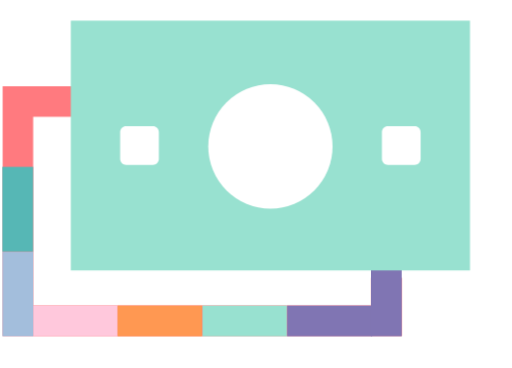
t = 0.00 s
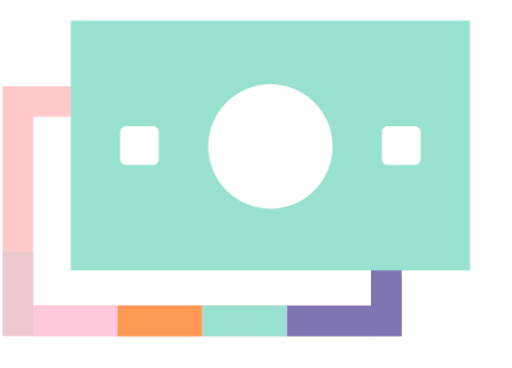
t = 0.40 s
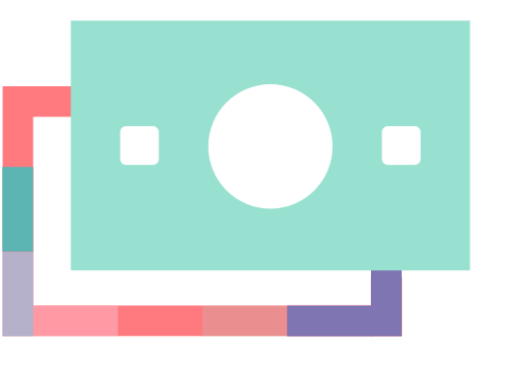
t = 0.70 s
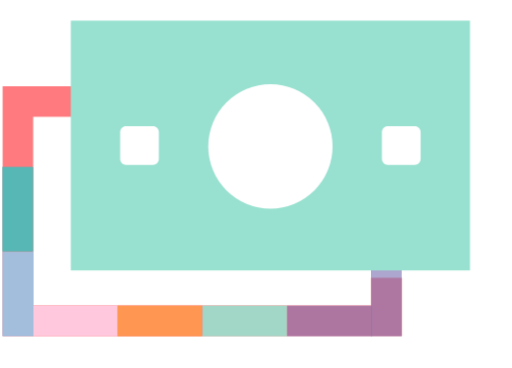
t = 1.05 s
t = 1.40 s: frame unchanged from t = 0.00 s, image omitted
t = 1.75 s: frame unchanged from t = 0.00 s, image omitted

The animated SVG that drew these frames (rendered in a browser with its animation timeline set to each time). Animation: 1 CSS @keyframes rule; one cycle of 2.10 s, repeats indefinitely.

<svg xmlns="http://www.w3.org/2000/svg" xml:space="preserve" id="Layer_1" x="0" y="0" version="1.1" viewBox="0 0 355.96 255.96"><style>@keyframes blink{0%,30%{opacity:1}10%{opacity:0}}.st10{fill:#fff}</style><path fill="#ff7a7f" d="M258.16 193.12v19.37H23V81.26l31.17.01.01-21.24-52.41-.02v.03h-.01v172.42h.01v1.27h256.39v.01h21.24v-40.62z" style="--animation-order:1;animation:blink 2s infinite;animation-delay:calc(var(--animation-order)*100ms)"/><path fill="#ffc8dc" d="M23 212.49h58.91v21.4H23z" style="--animation-order:4;animation:blink 2s infinite;animation-delay:calc(var(--animation-order)*100ms)"/><path fill="#a3bedc" d="M-17.15 193.74h58.91v21.4h-58.91z" style="--animation-order:3;animation:blink 2s infinite;animation-delay:calc(var(--animation-order)*100ms)" transform="rotate(90 12.309 204.436)"/><path fill="#56b7b5" d="M-17.15 134.82h58.91v21.4h-58.91z" style="--animation-order:2;animation:blink 2s infinite;animation-delay:calc(var(--animation-order)*100ms)" transform="rotate(90 12.309 145.522)"/><path fill="#ff9852" d="M81.64 212.49h58.91v21.4H81.64z" style="--animation-order:5;animation:blink 2s infinite;animation-delay:calc(var(--animation-order)*100ms)"/><path fill="#98e1d0" d="M140.71 212.49h58.91v21.4h-58.91z" style="--animation-order:6;animation:blink 2s infinite;animation-delay:calc(var(--animation-order)*100ms)"/><path fill="#8075b3" d="M199.62 212.49h58.91v21.4h-58.91z" style="--animation-order:7;animation:blink 2s infinite;animation-delay:calc(var(--animation-order)*100ms)"/><path fill="#8075b3" d="M243.33 197.8h50.75v21.4h-50.75z" style="--animation-order:7;animation:blink 2s infinite;animation-delay:calc(var(--animation-order)*100ms)" transform="rotate(90 268.704 208.5)"/><path fill="#98e1d0" d="M326.83 188.114H49.19V14.394h277.64z"/><path d="M87.63 114.67h18.66c2.29 0 4.14-1.85 4.14-4.14V91.88c0-2.29-1.85-4.14-4.14-4.14H87.63c-2.29 0-4.14 1.85-4.14 4.14v18.66c0 2.28 1.85 4.13 4.14 4.13z" class="st10"/><circle cx="188.01" cy="101.83" r="43.24" class="st10"/><path d="M269.7 114.67h18.66c2.29 0 4.14-1.85 4.14-4.14V91.88c0-2.29-1.85-4.14-4.14-4.14H269.7c-2.29 0-4.14 1.85-4.14 4.14v18.66c0 2.28 1.85 4.13 4.14 4.13z" class="st10"/></svg>
